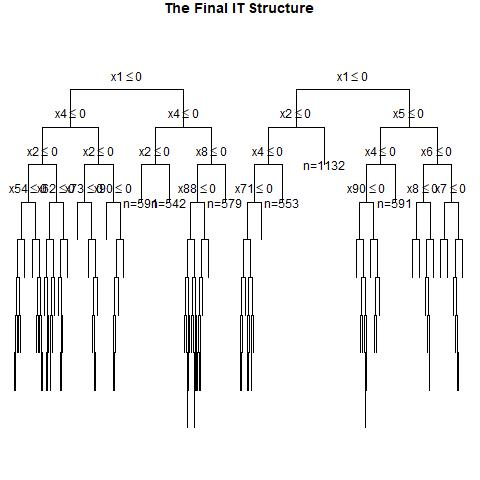

Source data for this figure (header and first rows):
, x1, x2, x3, x4, x5, x6, x7, x8, x9, x10, x11, x12, x13, x14, x15, x16, x17, x18, x19, x20, x21, x22, x23
1, 0, 1, 0, 1, 0, 0, 0, 1, 1, 0, 1, 1, 1, 1, 0, 1, 1, 0, 1, 1, 1, 1, 0
2, 1, 0, 1, 1, 1, 1, 0, 0, 0, 1, 0, 0, 0, 0, 1, 0, 0, 0, 1, 0, 0, 1, 0
3, 1, 0, 0, 1, 0, 1, 0, 0, 0, 0, 0, 1, 0, 0, 0, 0, 1, 1, 1, 1, 1, 1, 1
4, 1, 1, 0, 0, 1, 0, 0, 1, 0, 1, 1, 0, 0, 1, 1, 0, 1, 0, 0, 1, 1, 1, 0
5, 1, 1, 1, 0, 1, 0, 0, 1, 0, 0, 1, 0, 1, 1, 0, 1, 0, 1, 1, 0, 0, 0, 0
6, 0, 1, 1, 1, 1, 0, 1, 0, 1, 0, 1, 0, 1, 0, 0, 0, 1, 0, 0, 1, 1, 0, 0
7, 0, 1, 0, 0, 0, 0, 1, 0, 1, 0, 0, 0, 0, 1, 0, 0, 0, 1, 1, 1, 1, 1, 1
8, 1, 1, 1, 1, 1, 1, 0, 0, 0, 0, 0, 1, 0, 0, 1, 0, 1, 1, 1, 1, 0, 0, 0
9, 0, 0, 0, 0, 0, 0, 1, 0, 0, 1, 0, 0, 0, 0, 1, 1, 0, 1, 1, 0, 1, 1, 0
10, 1, 1, 0, 0, 1, 0, 0, 1, 1, 0, 0, 0, 0, 1, 1, 1, 1, 0, 0, 1, 1, 0, 1
11, 0, 0, 1, 0, 1, 1, 1, 1, 1, 0, 0, 1, 1, 1, 1, 0, 1, 1, 1, 0, 1, 0, 1
12, 1, 1, 0, 1, 1, 1, 0, 0, 1, 1, 1, 0, 1, 0, 0, 1, 1, 1, 1, 1, 1, 1, 0
13, 0, 0, 0, 1, 1, 0, 1, 1, 1, 1, 1, 1, 1, 1, 0, 0, 1, 1, 0, 1, 1, 1, 0
14, 0, 1, 1, 1, 0, 1, 0, 1, 1, 0, 1, 0, 1, 1, 0, 1, 1, 0, 0, 0, 1, 1, 0
15, 1, 0, 0, 0, 1, 1, 1, 1, 1, 1, 0, 0, 0, 1, 0, 1, 0, 0, 1, 1, 1, 1, 1
16, 1, 0, 1, 0, 1, 0, 1, 0, 1, 1, 0, 1, 0, 1, 0, 1, 1, 1, 1, 0, 1, 1, 1
17, 1, 0, 0, 1, 1, 0, 1, 0, 0, 1, 0, 0, 1, 0, 1, 1, 1, 0, 0, 0, 0, 1, 0
18, 0, 1, 1, 1, 0, 1, 0, 0, 1, 1, 0, 1, 1, 0, 0, 0, 1, 0, 1, 0, 0, 1, 1
19, 0, 1, 1, 1, 0, 1, 1, 1, 1, 0, 0, 0, 0, 0, 0, 0, 1, 0, 0, 0, 1, 0, 0
20, 1, 0, 0, 1, 0, 1, 1, 0, 1, 0, 0, 1, 0, 1, 0, 1, 1, 0, 0, 1, 1, 0, 1
21, 0, 1, 1, 1, 0, 1, 0, 0, 0, 1, 1, 1, 0, 1, 0, 0, 0, 1, 1, 1, 1, 1, 0
22, 0, 1, 1, 1, 0, 0, 1, 1, 0, 1, 1, 1, 0, 0, 0, 1, 0, 1, 0, 0, 0, 1, 1
23, 0, 1, 1, 0, 0, 1, 1, 1, 1, 1, 0, 1, 0, 0, 1, 0, 0, 0, 1, 1, 1, 0, 0
24, 1, 0, 0, 1, 1, 0, 0, 0, 1, 0, 0, 0, 0, 1, 0, 1, 0, 1, 0, 0, 0, 1, 1
25, 0, 1, 1, 0, 0, 0, 1, 0, 0, 1, 0, 0, 0, 0, 1, 1, 1, 0, 0, 0, 1, 0, 0
26, 0, 1, 0, 1, 1, 1, 0, 1, 1, 0, 0, 1, 0, 0, 0, 0, 0, 0, 1, 0, 1, 0, 0
27, 1, 1, 1, 0, 0, 1, 0, 1, 1, 1, 1, 1, 0, 1, 1, 1, 0, 1, 0, 1, 1, 1, 0
28, 1, 0, 1, 1, 1, 1, 0, 0, 1, 0, 0, 0, 1, 1, 0, 0, 0, 0, 0, 1, 0, 0, 1
29, 1, 1, 0, 0, 1, 0, 0, 1, 0, 1, 0, 0, 0, 1, 1, 0, 0, 1, 1, 1, 0, 1, 0
30, 1, 0, 0, 1, 0, 1, 1, 0, 0, 1, 0, 1, 1, 0, 1, 1, 1, 1, 1, 0, 1, 0, 0
31, 1, 0, 1, 0, 1, 1, 1, 0, 1, 0, 1, 0, 0, 1, 0, 1, 1, 0, 0, 0, 1, 0, 0
32, 1, 0, 0, 1, 1, 1, 0, 0, 1, 0, 1, 1, 1, 0, 0, 1, 0, 0, 1, 1, 0, 1, 1
33, 0, 0, 1, 0, 0, 0, 1, 0, 1, 1, 1, 0, 1, 0, 0, 0, 0, 1, 0, 1, 1, 0, 0
34, 0, 0, 0, 0, 0, 1, 1, 1, 1, 0, 0, 1, 0, 1, 1, 1, 0, 0, 1, 1, 1, 0, 1
35, 0, 1, 0, 0, 1, 1, 1, 0, 1, 0, 1, 1, 1, 1, 1, 1, 0, 1, 0, 1, 1, 0, 0
36, 1, 0, 1, 1, 1, 1, 1, 1, 0, 1, 1, 1, 0, 0, 0, 1, 0, 1, 0, 1, 0, 0, 0
37, 1, 0, 0, 0, 0, 0, 0, 1, 0, 0, 0, 1, 1, 1, 0, 0, 1, 0, 1, 0, 0, 1, 0
38, 0, 1, 1, 0, 1, 0, 1, 1, 1, 0, 1, 1, 1, 0, 0, 1, 0, 1, 1, 1, 1, 1, 0
39, 0, 1, 0, 1, 0, 1, 1, 0, 1, 1, 0, 1, 1, 1, 0, 0, 0, 0, 0, 1, 1, 1, 1
40, 1, 0, 0, 1, 0, 1, 0, 0, 1, 0, 0, 1, 0, 0, 1, 0, 0, 0, 0, 1, 1, 1, 1
41, 1, 1, 0, 0, 0, 0, 1, 0, 1, 1, 1, 1, 0, 1, 1, 1, 0, 0, 1, 0, 0, 0, 1
42, 0, 1, 0, 0, 0, 1, 0, 0, 1, 1, 0, 0, 0, 0, 1, 0, 0, 0, 0, 1, 1, 1, 1
43, 0, 1, 0, 0, 1, 0, 1, 0, 1, 1, 0, 0, 0, 1, 1, 1, 1, 0, 1, 0, 1, 0, 0
44, 0, 0, 0, 0, 0, 0, 0, 0, 0, 0, 1, 0, 0, 1, 0, 1, 1, 1, 1, 1, 0, 0, 0
45, 0, 1, 1, 0, 1, 1, 1, 1, 0, 1, 1, 0, 1, 1, 1, 0, 0, 1, 1, 0, 0, 1, 1
46, 1, 0, 0, 0, 1, 0, 0, 0, 0, 1, 0, 0, 1, 0, 1, 1, 1, 0, 1, 0, 0, 0, 0
47, 1, 0, 1, 1, 0, 0, 1, 0, 0, 1, 0, 0, 0, 0, 1, 1, 1, 0, 0, 0, 0, 1, 0
48, 0, 0, 0, 0, 1, 0, 1, 1, 1, 1, 0, 0, 0, 0, 0, 0, 0, 0, 0, 0, 1, 1, 0
49, 1, 0, 1, 1, 1, 0, 1, 1, 0, 1, 1, 1, 1, 1, 0, 0, 1, 1, 0, 0, 0, 0, 1
50, 0, 1, 1, 0, 0, 1, 0, 1, 0, 0, 1, 1, 0, 1, 0, 1, 0, 0, 0, 0, 0, 1, 1
51, 0, 0, 1, 0, 0, 1, 1, 0, 0, 1, 1, 1, 0, 1, 1, 1, 0, 1, 0, 0, 0, 1, 0
52, 0, 0, 1, 1, 0, 1, 0, 1, 0, 0, 0, 1, 1, 0, 0, 1, 0, 1, 1, 1, 0, 0, 1
53, 0, 0, 0, 0, 0, 0, 1, 0, 0, 1, 1, 0, 1, 0, 0, 1, 0, 1, 0, 1, 1, 1, 0
54, 1, 1, 1, 0, 0, 0, 0, 1, 1, 1, 0, 1, 1, 0, 1, 0, 1, 1, 0, 0, 0, 0, 0
55, 0, 1, 1, 0, 1, 0, 0, 0, 1, 1, 1, 1, 1, 0, 1, 0, 0, 0, 1, 0, 0, 1, 0
56, 0, 1, 1, 0, 1, 1, 1, 0, 1, 0, 1, 0, 1, 1, 0, 1, 1, 0, 1, 0, 0, 0, 0
57, 0, 1, 1, 1, 0, 0, 0, 1, 1, 1, 1, 1, 1, 0, 1, 1, 0, 1, 0, 0, 0, 0, 0
58, 0, 1, 0, 0, 1, 0, 1, 0, 1, 1, 0, 1, 1, 0, 0, 0, 0, 0, 0, 0, 1, 0, 1
59, 1, 0, 0, 0, 1, 0, 0, 0, 1, 0, 0, 1, 0, 1, 0, 0, 0, 1, 1, 1, 0, 1, 0
60, 1, 0, 1, 1, 0, 1, 0, 0, 1, 0, 1, 0, 0, 0, 1, 1, 0, 0, 1, 1, 1, 0, 1
... 940 more rows
